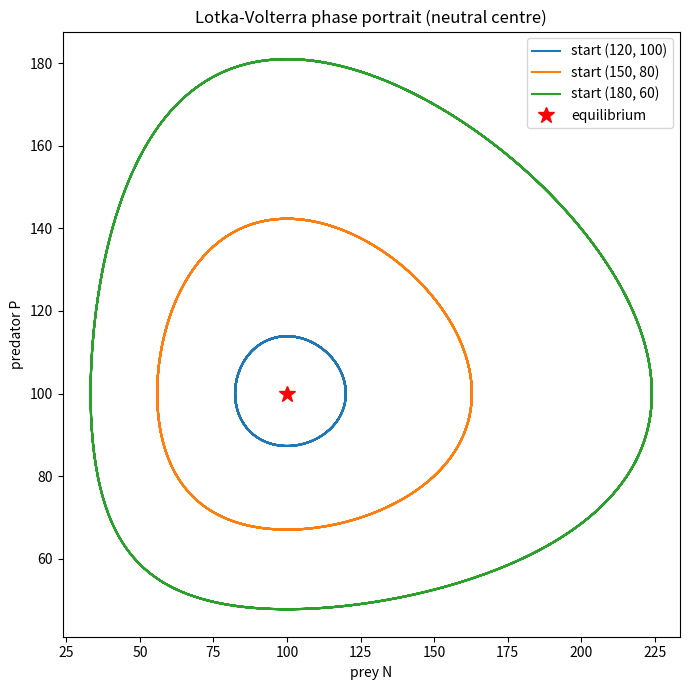
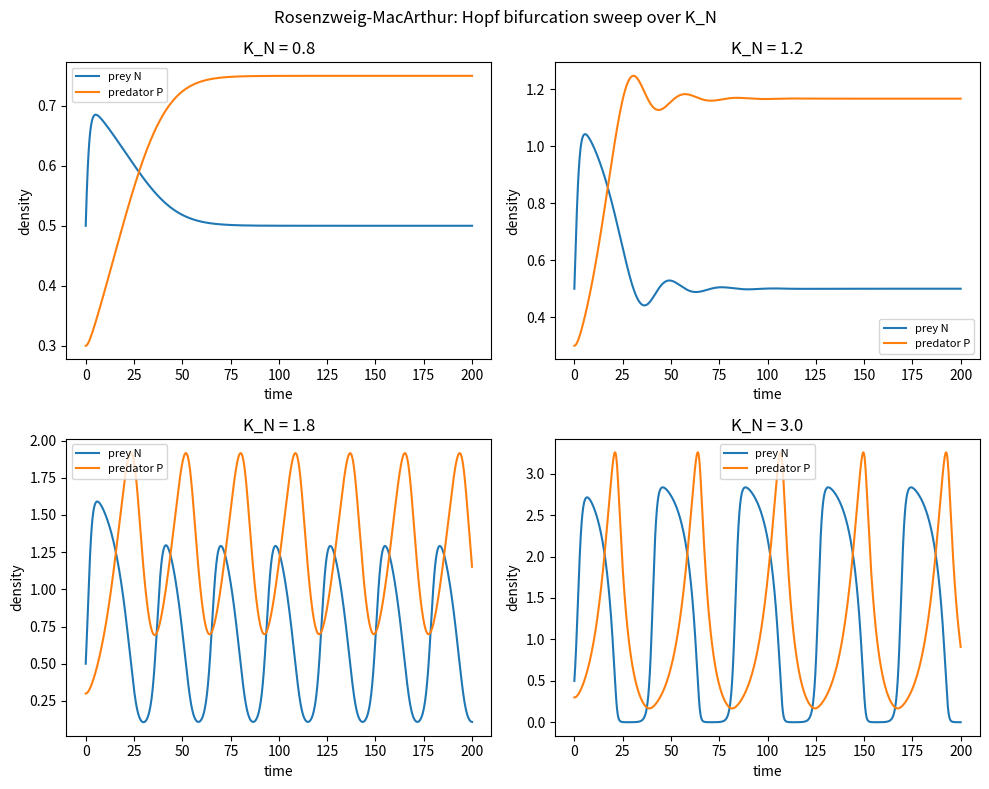

Source code (Python) for these figures, in order:
# /// script
# requires-python = ">=3.10"
# dependencies = [
#     "numpy",
#     "scipy",
#     "matplotlib",
# ]
# ///
"""Lotka-Volterra and Rosenzweig-MacArthur predator-prey integration.

Vol VI Ch 8 §8.2.

Reproduces:
  * Classical Lotka-Volterra orbits (neutral stability, closed curves).
  * Rosenzweig-MacArthur with logistic prey and Holling type II response.
  * Paradox-of-enrichment sweep: as K_N rises past a critical value,
    the stable equilibrium loses stability via a Hopf bifurcation and
    a stable limit cycle emerges.

Usage:
  uv run lotka_volterra.py
"""

import numpy as np
from scipy.integrate import solve_ivp
import matplotlib.pyplot as plt


def lotka_volterra(t, y, alpha, beta, delta, gamma):
    """Classical Lotka-Volterra.

    dN/dt = alpha N - beta N P
    dP/dt = delta N P - gamma P
    """
    N, P = y
    return [alpha * N - beta * N * P, delta * N * P - gamma * P]


def rosenzweig_macarthur(t, y, r, K_N, beta, h, delta, gamma):
    """Rosenzweig-MacArthur: logistic prey + Holling type II response."""
    N, P = y
    prey = r * N * (1 - N / K_N) - beta * N * P / (N + h)
    pred = delta * N * P / (N + h) - gamma * P
    return [prey, pred]


def simulate_lv(t_max=50.0, dt=0.05):
    """Three Lotka-Volterra orbits at different initial conditions."""
    params = dict(alpha=1.0, beta=0.01, delta=0.005, gamma=0.5)
    t_span = (0, t_max)
    t_eval = np.arange(0, t_max, dt)
    fig, ax = plt.subplots(figsize=(7, 7))
    for N0, P0 in [(120, 100), (150, 80), (180, 60)]:
        sol = solve_ivp(
            lotka_volterra, t_span, [N0, P0],
            args=tuple(params.values()), t_eval=t_eval,
            rtol=1e-8, atol=1e-10,
        )
        ax.plot(sol.y[0], sol.y[1], label=f"start ({N0}, {P0})")
    ax.plot(100, 100, "*", color="red", markersize=12, label="equilibrium")
    ax.set_xlabel("prey N")
    ax.set_ylabel("predator P")
    ax.set_title("Lotka-Volterra phase portrait (neutral centre)")
    ax.legend()
    fig.tight_layout()
    fig.savefig("lotka_volterra_orbits.png", dpi=150)
    plt.close(fig)


def hopf_sweep():
    """Sweep K_N in Rosenzweig-MacArthur; find approximate bifurcation."""
    r, beta, h, delta, gamma = 1.0, 0.5, 0.5, 0.4, 0.2
    K_crit = h * (delta + gamma) / (delta - gamma)
    print(f"Theoretical K_crit = h (delta + gamma) / (delta - gamma) = {K_crit:.3f}")
    t_eval = np.linspace(0, 200, 4000)
    fig, axes = plt.subplots(2, 2, figsize=(10, 8))
    for ax, K_N in zip(axes.ravel(), [0.8, 1.2, 1.8, 3.0]):
        sol = solve_ivp(
            rosenzweig_macarthur, (0, 200), [0.5, 0.3],
            args=(r, K_N, beta, h, delta, gamma),
            t_eval=t_eval, rtol=1e-8, atol=1e-10,
        )
        ax.plot(sol.t, sol.y[0], label="prey N")
        ax.plot(sol.t, sol.y[1], label="predator P")
        ax.set_title(f"K_N = {K_N}")
        ax.set_xlabel("time")
        ax.set_ylabel("density")
        ax.legend(fontsize=8)
    fig.suptitle("Rosenzweig-MacArthur: Hopf bifurcation sweep over K_N")
    fig.tight_layout()
    fig.savefig("rm_hopf_sweep.png", dpi=150)
    plt.close(fig)


def main():
    simulate_lv()
    hopf_sweep()


if __name__ == "__main__":
    main()
